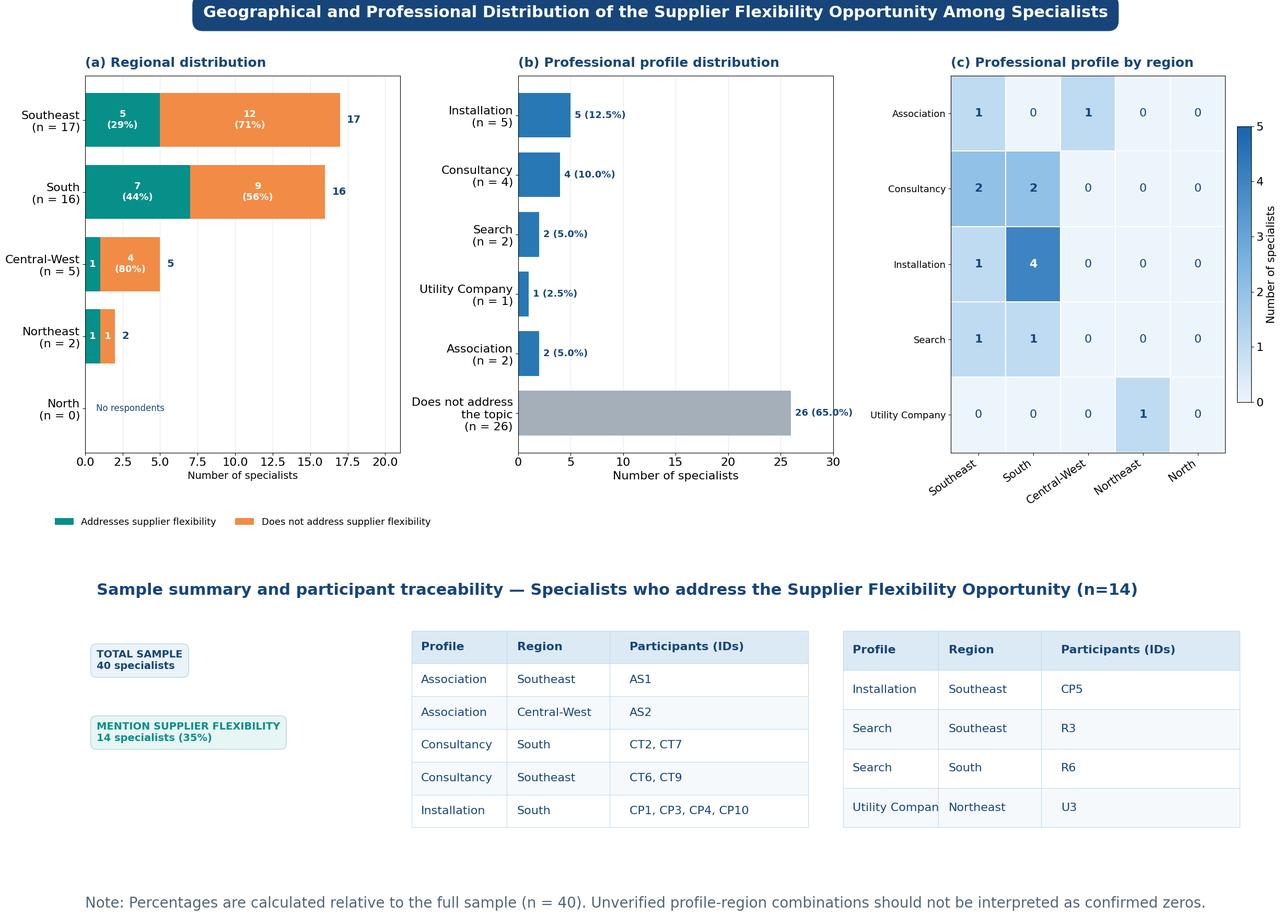

Recreate this plot in Python. (Note: this script raises an exception after producing the figure.)
import numpy as np
import pandas as pd
import matplotlib.pyplot as plt
from matplotlib.colors import LinearSegmentedColormap
import os

# ============================================================
# 1. DADOS - Opp_SupplierFlexibility
# ============================================================

regions = [
    "Southeast",
    "South",
    "Central-West",
    "Northeast",
    "North"
]

regional_total = np.array([17, 16, 5, 2, 0])
regional_mentions = np.array([5, 7, 1, 1, 0])
regional_no_mentions = np.array([12, 9, 4, 1, 0])

profiles = [
    "Installation",
    "Consultancy",
    "Search",
    "Utility Company",
    "Association",
    "Does not address\nthe topic"
]

profile_counts = np.array([5, 4, 2, 1, 2, 26])
profile_percentages = profile_counts / 40 * 100

heatmap_profiles = [
    "Association",
    "Consultancy",
    "Installation",
    "Search",
    "Utility Company"
]

heatmap_regions = [
    "Southeast",
    "South",
    "Central-West",
    "Northeast",
    "North"
]

heatmap_data = np.array([
    [1, 0, 1, 0, 0],  # Association
    [2, 2, 0, 0, 0],  # Consultancy
    [1, 4, 0, 0, 0],  # Installation
    [1, 1, 0, 0, 0],  # Search
    [0, 0, 0, 1, 0]   # Utility Company
])

participants = [
    ("Association", "Southeast", "AS1"),
    ("Association", "Central-West", "AS2"),
    ("Consultancy", "South", "CT2, CT7"),
    ("Consultancy", "Southeast", "CT6, CT9"),
    ("Installation", "South", "CP1, CP3, CP4, CP10"),
    ("Installation", "Southeast", "CP5"),
    ("Search", "Southeast", "R3"),
    ("Search", "South", "R6"),
    ("Utility Company", "Northeast", "U3")
]

# ============================================================
# 2. ESTILO VISUAL
# ============================================================

plt.rcParams.update({
    "font.family": "DejaVu Sans",
    "font.size": 16,
    "axes.titlesize": 18,
    "axes.labelsize": 16,
    "xtick.labelsize": 16,
    "ytick.labelsize": 16,
    "figure.facecolor": "white",
    "axes.facecolor": "white",
    "savefig.facecolor": "white"
})

navy = "#17457A"
blue = "#2878B5"
teal = "#078F8A"
orange = "#F28B45"
grey = "#A4AFBA"
light_blue = "#EAF3FA"
grid_color = "#D8E2EC"

# ============================================================
# 3. CRIAR FIGURA COM TRÊS PAINÉIS
# ============================================================

fig = plt.figure(figsize=(24, 18), constrained_layout=False)

gs = fig.add_gridspec(
    nrows=2,
    ncols=3,
    height_ratios=[2.2, 1.4],
    width_ratios=[1.05, 1.05, 1.0],
    left=0.045,
    right=0.975,
    top=0.90,
    bottom=0.08,
    wspace=0.38,
    hspace=0.50
)

ax_a = fig.add_subplot(gs[0, 0])
ax_b = fig.add_subplot(gs[0, 1])
ax_c = fig.add_subplot(gs[0, 2])
ax_table = fig.add_subplot(gs[1, :])

# Título geral
fig.suptitle(
    "Geographical and Professional Distribution of the "
    "Supplier Flexibility Opportunity Among Specialists",
    fontsize=22,
    fontweight="bold",
    color="white",
    x=0.5,
    y=0.975,
    bbox=dict(
        boxstyle="round,pad=0.65",
        facecolor=navy,
        edgecolor=navy
    )
)

# ============================================================
# 4. PAINEL A — DISTRIBUIÇÃO REGIONAL
# ============================================================

y = np.arange(len(regions))

ax_a.barh(
    y,
    regional_mentions,
    color=teal,
    label="Addresses supplier flexibility",
    height=0.75
)

ax_a.barh(
    y,
    regional_no_mentions,
    left=regional_mentions,
    color=orange,
    label="Does not address supplier flexibility",
    height=0.75
)

for i, (yes, no, total) in enumerate(
    zip(regional_mentions, regional_no_mentions, regional_total)
):
    if total > 0:
        pct_yes = yes / total * 100
        pct_no = no / total * 100

        if yes >= 2:
            ax_a.text(
                yes / 2, i,
                f"{yes}\n({pct_yes:.0f}%)",
                ha="center", va="center",
                color="white", fontweight="bold",
                fontsize=13
            )
        else:
            ax_a.text(
                yes / 2, i,
                str(yes),
                ha="center", va="center",
                color="white", fontweight="bold",
                fontsize=13
            )

        if no >= 2:
            ax_a.text(
                yes + no / 2, i,
                f"{no}\n({pct_no:.0f}%)",
                ha="center", va="center",
                color="white", fontweight="bold",
                fontsize=13
            )
        else:
            ax_a.text(
                yes + no / 2, i,
                str(no),
                ha="center", va="center",
                color="white", fontweight="bold",
                fontsize=13
            )

        ax_a.text(
            total + 0.45, i,
            str(total),
            va="center",
            color=navy,
            fontweight="bold",
            fontsize=14
        )
    else:
        ax_a.text(
            3.0, i, "No respondents",
            ha="center", va="center",
            color=navy,
            fontsize=12
        )

ax_a.set_yticks(y)
ax_a.set_yticklabels([
    f"{r}\n(n = {n})"
    for r, n in zip(regions, regional_total)
])
ax_a.invert_yaxis()
ax_a.set_xlim(0, 21)
ax_a.set_xlabel("Number of specialists", fontsize=14)
ax_a.set_title(
    "(a) Regional distribution",
    loc="left", color=navy, fontweight="bold", pad=12
)

ax_a.grid(axis="x", color=grid_color, alpha=0.7)
ax_a.set_axisbelow(True)

ax_a.legend(
    loc="lower center",
    bbox_to_anchor=(0.5, -0.22),
    frameon=False,
    fontsize=13,
    ncol=2
)

# ============================================================
# 5. PAINEL B — PERFIS PROFISSIONAIS
# ============================================================

y_b = np.arange(len(profiles))

colors_b = [
    blue, blue, blue, blue, blue, grey
]

bars = ax_b.barh(
    y_b,
    profile_counts,
    color=colors_b,
    height=0.75
)

for bar, count, pct in zip(
    bars, profile_counts, profile_percentages
):
    ax_b.text(
        count + 0.4,
        bar.get_y() + bar.get_height() / 2,
        f"{count} ({pct:.1f}%)",
        va="center",
        color=navy,
        fontweight="bold",
        fontsize=13
    )

ax_b.set_yticks(y_b)
ax_b.set_yticklabels([
    f"{p}\n(n = {n})"
    for p, n in zip(profiles, profile_counts)
])
ax_b.invert_yaxis()
ax_b.set_xlim(0, 30)
ax_b.set_xlabel("Number of specialists", fontsize=16)
ax_b.set_title(
    "(b) Professional profile distribution",
    loc="left", color=navy, fontweight="bold", pad=12
)
ax_b.grid(axis="x", color=grid_color, alpha=0.7)
ax_b.set_axisbelow(True)

# ============================================================
# 6. PAINEL C — HEATMAP PERFIL X REGIÃO
# ============================================================

cmap = LinearSegmentedColormap.from_list(
    "custom_blue",
    ["#EDF5FC", "#7BB5E2", "#1764AD"]
)

im = ax_c.imshow(
    heatmap_data,
    cmap=cmap,
    aspect="auto",
    vmin=0,
    vmax=5
)

ax_c.set_xticks(np.arange(len(heatmap_regions)))
ax_c.set_xticklabels(
    heatmap_regions,
    rotation=35,
    ha="right",
    fontsize=15
)
ax_c.set_yticks(np.arange(len(heatmap_profiles)))
ax_c.set_yticklabels(heatmap_profiles, fontsize=13)

ax_c.set_title(
    "(c) Professional profile by region",
    loc="left", color=navy, fontweight="bold", pad=12
)

for i in range(heatmap_data.shape[0]):
    for j in range(heatmap_data.shape[1]):
        value = heatmap_data[i, j]
        ax_c.text(
            j, i, str(value),
            ha="center", va="center",
            color="white" if value >= 3 else navy,
            fontweight="bold" if value > 0 else "normal",
            fontsize=16
        )

ax_c.set_xticks(
    np.arange(-0.5, len(heatmap_regions), 1),
    minor=True
)
ax_c.set_yticks(
    np.arange(-0.5, len(heatmap_profiles), 1),
    minor=True
)
ax_c.grid(which="minor", color="white", linewidth=1.5)
ax_c.tick_params(which="minor", bottom=False, left=False)

cbar = fig.colorbar(
    im,
    ax=ax_c,
    fraction=0.046,
    pad=0.04
)
cbar.set_label("Number of specialists", fontsize=15)

# ============================================================
# 7. PAINEL INFERIOR — IDENTIFICADORES DOS PARTICIPANTES
# ============================================================

ax_table.axis("off")

ax_table.text(
    0.01, 1.10,
    "Sample summary and participant traceability — Specialists who address the Supplier Flexibility Opportunity (n=14)",
    fontsize=22,
    color=navy,
    fontweight="bold",
    va="top",
    transform=ax_table.transAxes
)

ax_table.text(
    0.01, 0.82,
    "TOTAL SAMPLE\n40 specialists",
    fontsize=14,
    color=navy,
    fontweight="bold",
    va="top",
    transform=ax_table.transAxes,
    bbox=dict(
        boxstyle="round,pad=0.6",
        facecolor=light_blue,
        edgecolor="#B8D6EC"
    )
)

ax_table.text(
    0.01, 0.52,
    "MENTION SUPPLIER FLEXIBILITY\n14 specialists (35%)",
    fontsize=14,
    color=teal,
    fontweight="bold",
    va="top",
    transform=ax_table.transAxes,
    bbox=dict(
        boxstyle="round,pad=0.6",
        facecolor="#E7F5F4",
        edgecolor="#A9DCD8"
    )
)

df = pd.DataFrame(
    participants,
    columns=["Profile", "Region", "Participants (IDs)"]
)

# Dividir em duas tabelas (5 linhas na esquerda, 4 na direita)
df_left = df.iloc[:5]
df_right = df.iloc[5:]

def draw_table(ax, dataframe, bbox):
    table = ax.table(
        cellText=dataframe.values,
        colLabels=dataframe.columns,
        cellLoc="left",
        colLoc="left",
        bbox=bbox,
        colWidths=[0.24, 0.26, 0.50]
    )

    table.auto_set_font_size(False)
    table.set_fontsize(16)

    for (row, col), cell in table.get_celld().items():
        cell.set_edgecolor("#B8D6EC")
        cell.set_linewidth(0.7)
        cell.set_height(cell.get_height() * 1.15)

        if row == 0:
            cell.set_facecolor("#DCEAF5")
            cell.set_text_props(
                color=navy,
                weight="bold",
                fontsize=16
            )
        else:
            cell.set_facecolor(
                "white" if row % 2 else "#F5F9FC"
            )
            cell.set_text_props(
                color=navy,
                fontsize=16
            )

    return table

draw_table(
    ax_table,
    df_left,
    bbox=[0.28, 0.08, 0.34, 0.82]
)

draw_table(
    ax_table,
    df_right,
    bbox=[0.65, 0.08, 0.34, 0.82]
)

# Nota metodológica
fig.text(
    0.045, 0.015,
    "Note: Percentages are calculated relative to the full sample (n = 40). "
    "Unverified profile-region combinations should not be interpreted as confirmed zeros.",
    fontsize=20,
    color="#526579"
)

# ============================================================
# 8. SALVAR E EXIBIR
# ============================================================

script_dir = os.path.dirname(os.path.abspath(__file__))
path_png = os.path.join(script_dir, "supplier_flexibility_three_panels.png")
path_pdf = os.path.join(script_dir, "supplier_flexibility_three_panels.pdf")

plt.savefig(
    path_png,
    dpi=300,
    bbox_inches="tight"
)

plt.show()

print("Files saved:")
print(f"- {path_png}")
print(f"- {path_pdf}")
